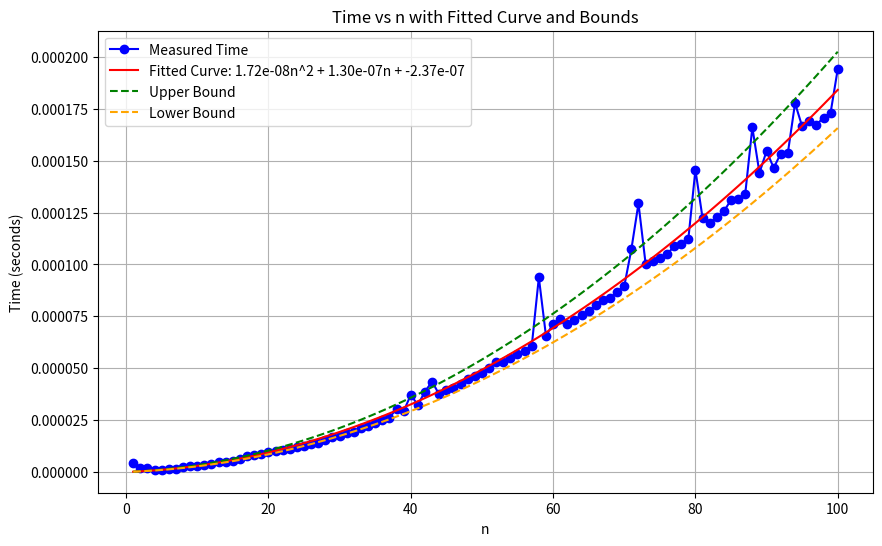

Write Python code to recreate this figure.
import time
import numpy as np
import matplotlib.pyplot as plt
from numpy.polynomial.polynomial import Polynomial

# Define the function to be analyzed
def f(n):
    x = 1
    for i in range(n):
        for j in range(n):
            x = x + 1
    return x

# Generate n values and time the function for each n
n_values = np.arange(1, 101)  # n from 1 to 100
times = []

# Time the function for each n
for n in n_values:
    start_time = time.time()
    f(n)
    end_time = time.time()
    times.append(end_time - start_time)

# Fit a polynomial to the timing data (2nd degree polynomial since T(n) ~ n^2)
p = np.polyfit(n_values, times, 2)
fitted_curve = np.polyval(p, n_values)

# Plot "Time" vs "n"
plt.figure(figsize=(10, 6))
plt.plot(n_values, times, label='Measured Time', color='blue', marker='o', linestyle='-')
plt.plot(n_values, fitted_curve, label=f'Fitted Curve: {p[0]:.2e}n^2 + {p[1]:.2e}n + {p[2]:.2e}', color='red', linestyle='-')

# Upper and Lower bounds (just example bounds to illustrate, adjust as needed)
upper_bound = 1.1 * fitted_curve
lower_bound = 0.9 * fitted_curve

plt.plot(n_values, upper_bound, label='Upper Bound', color='green', linestyle='--')
plt.plot(n_values, lower_bound, label='Lower Bound', color='orange', linestyle='--')

plt.xlabel('n')
plt.ylabel('Time (seconds)')
plt.title('Time vs n with Fitted Curve and Bounds')
plt.grid(True)
plt.legend()
plt.show()
